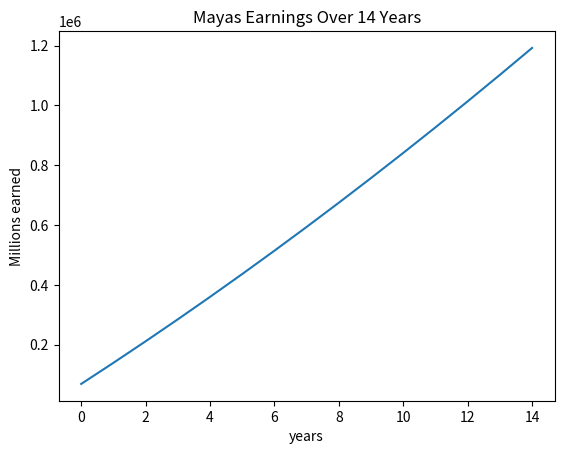

The matplotlib source for this figure:
import matplotlib.pyplot as plt

total = 0

salary = 67500
bonus = 1500

y = []
x = [k for k in range(15)]

for i in range(15):
    total += salary + bonus
    bonus += 1500

    y.append(total)

plt.plot(x, y)

plt.xlabel('years')
plt.ylabel('Millions earned')

plt.title('Mayas Earnings Over 14 Years')

plt.show()
